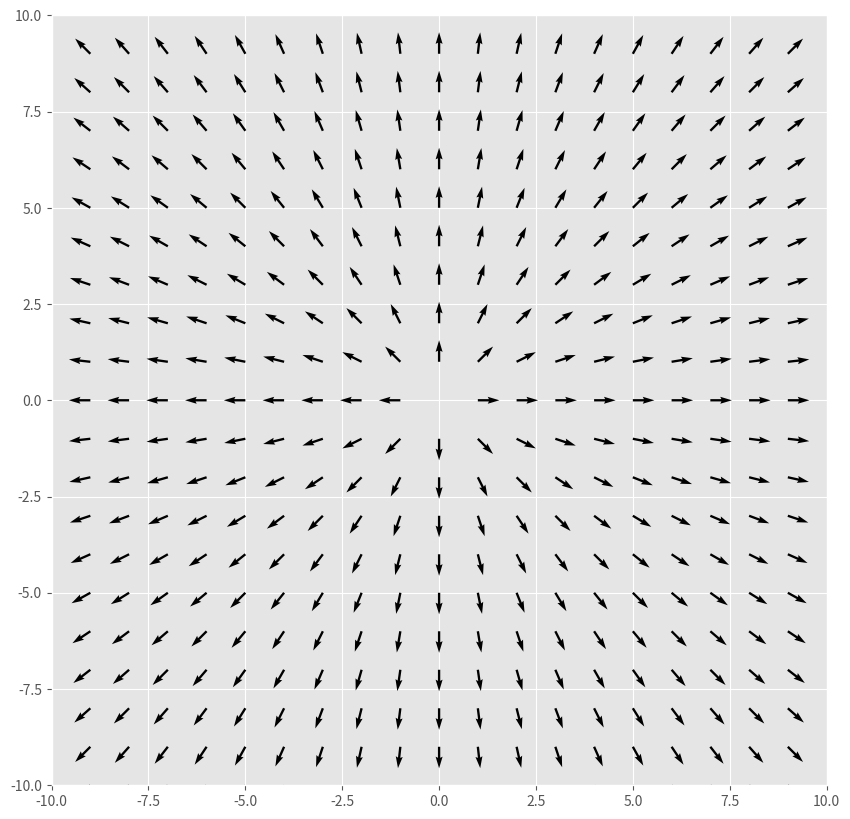

Recreate this plot in Python.
import numpy as np                
import matplotlib.pyplot as plt   
plt.style.use('ggplot')

x = np.arange(-10,10,1) #replace these with any values!
y = np.arange(-10,10,1) #replace these with any values!
X, Y = np.meshgrid(x,y) #create a meshgrid of these values


# Using the equation v(x,y)= (x+y)/(x^2+y^2)

vx = X/(np.sqrt(X**2+Y**2))
vy = Y/(np.sqrt(X**2+Y**2))
plt.figure(figsize=(10,10))
plt.quiver(X,Y,vx,vy)
plt.xlim([-10, 10])
plt.ylim([-10, 10])
